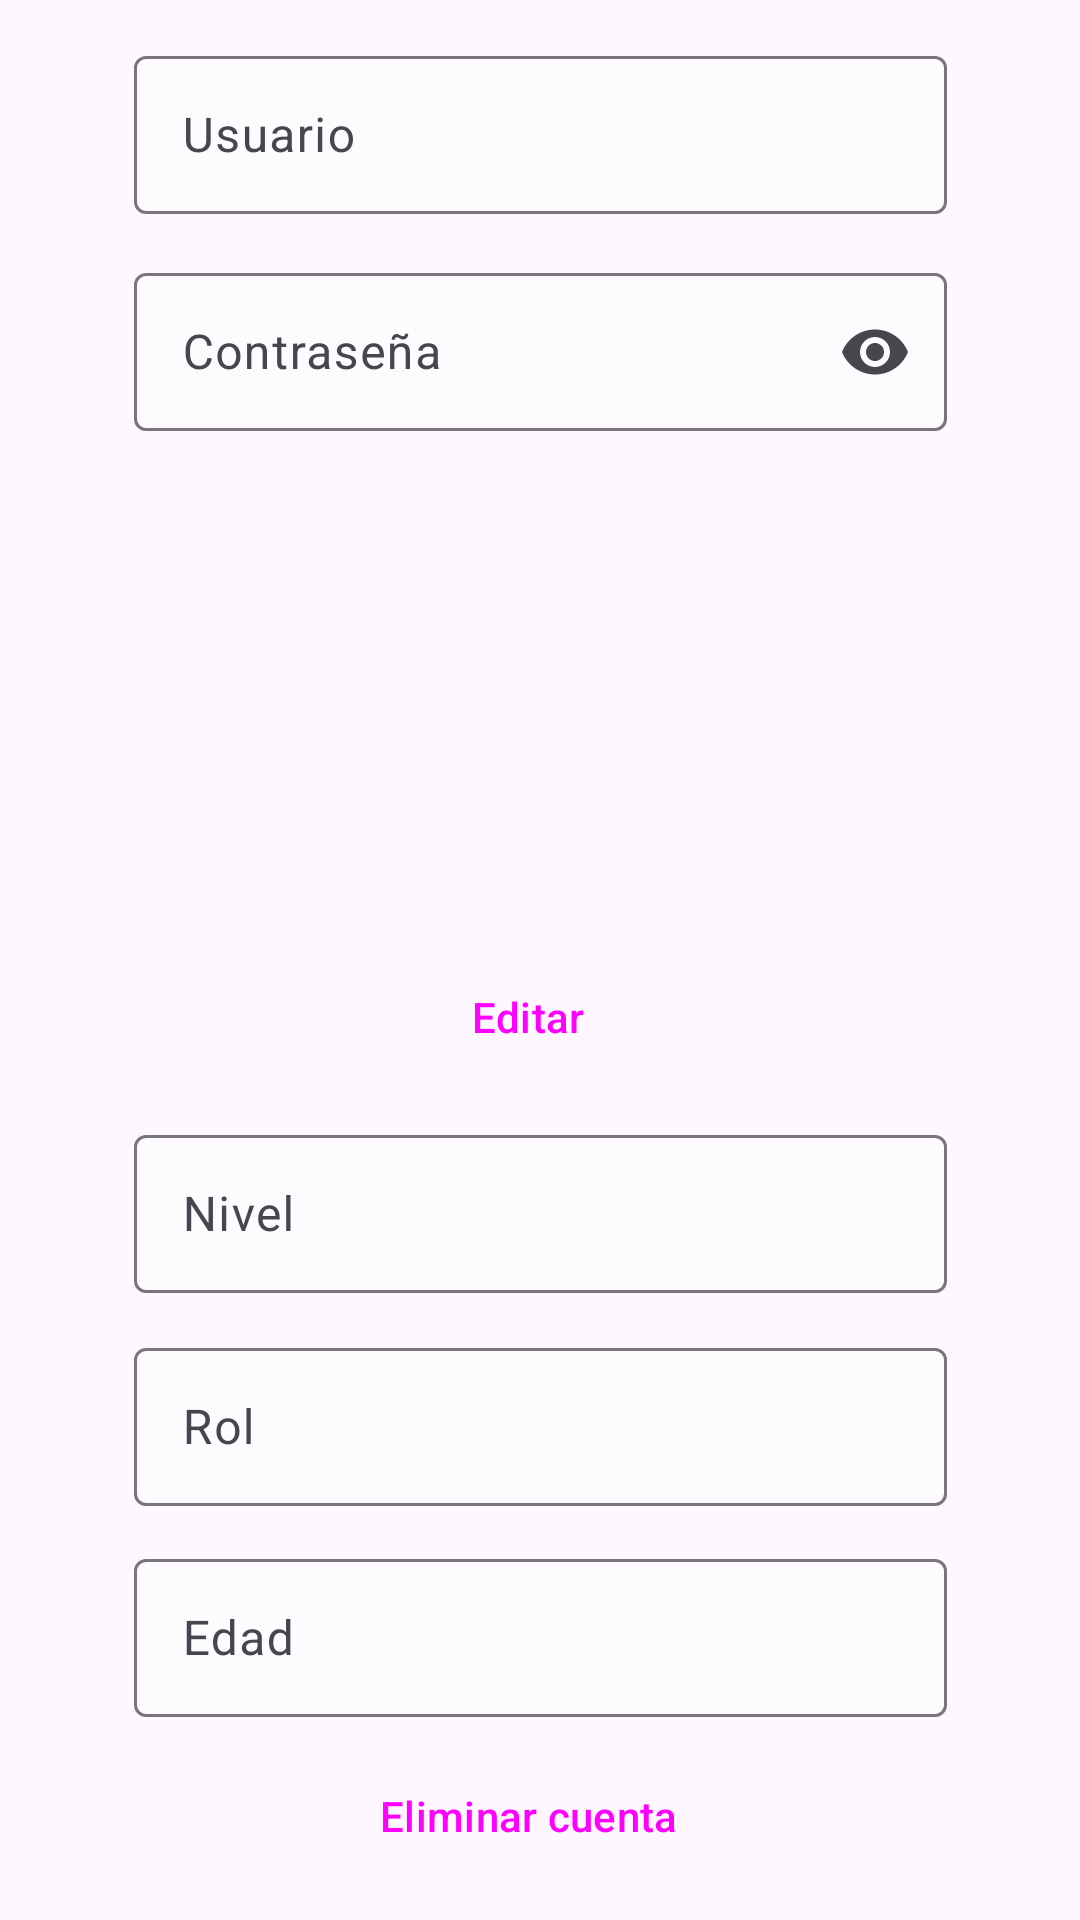

Produce the Android XML layout that renders to this screen, including the resource entries it uses.
<!-- AndroidManifest.xml: application theme Theme.Desafio1_AppVader -->
<!-- res/layout/fragment_frag_perfil.xml -->
<?xml version="1.0" encoding="utf-8"?>
<androidx.constraintlayout.widget.ConstraintLayout xmlns:android="http://schemas.android.com/apk/res/android"
    xmlns:app="http://schemas.android.com/apk/res-auto"
    xmlns:tools="http://schemas.android.com/tools"
    android:layout_width="match_parent"
    android:layout_height="match_parent"
    android:background="@drawable/fondo_perfil"
    tools:context=".ventanas.FragPerfil">

    <Button
        android:id="@+id/btnAbrirCamaraPerfil"
        style="@style/Widget.Material3.Button.ElevatedButton.Icon"
        android:layout_width="wrap_content"
        android:layout_height="wrap_content"
        android:text="@string/camara"
        android:visibility="invisible"
        app:icon="@drawable/ic_camara"
        app:layout_constraintBottom_toBottomOf="parent"
        app:layout_constraintEnd_toEndOf="parent"
        app:layout_constraintHorizontal_bias="0.807"
        app:layout_constraintStart_toStartOf="parent"
        app:layout_constraintTop_toTopOf="parent"
        app:layout_constraintVertical_bias="0.281" />

    <Button
        android:id="@+id/btnEliminarPerfil"
        style="@style/Widget.Material3.Button.ElevatedButton.Icon"
        android:layout_width="wrap_content"
        android:layout_height="wrap_content"
        android:text="@string/eliminarCuenta"
        app:icon="@drawable/ic_eliminar"
        app:layout_constraintBottom_toBottomOf="parent"
        app:layout_constraintEnd_toEndOf="parent"
        app:layout_constraintStart_toStartOf="parent"
        app:layout_constraintTop_toTopOf="parent"
        app:layout_constraintVertical_bias="0.982" />

    <com.google.android.material.textfield.TextInputLayout
        android:layout_width="271dp"
        android:layout_height="58dp"
        android:hint="@string/edad"
        app:layout_constraintBottom_toBottomOf="parent"
        app:layout_constraintEnd_toEndOf="parent"
        app:layout_constraintStart_toStartOf="parent"
        app:layout_constraintTop_toTopOf="parent"
        app:layout_constraintVertical_bias="0.884">

        <com.google.android.material.textfield.TextInputEditText
            android:id="@+id/etEdadPerfil"
            android:layout_width="match_parent"
            android:layout_height="wrap_content"
            android:backgroundTint="@color/fondo_edit_text"
            android:backgroundTintMode="add"
            android:enabled="false"
            android:inputType="number" />

    </com.google.android.material.textfield.TextInputLayout>

    <com.google.android.material.textfield.TextInputLayout
        android:layout_width="271dp"
        android:layout_height="58dp"
        android:hint="@string/rol"
        app:layout_constraintBottom_toBottomOf="parent"
        app:layout_constraintEnd_toEndOf="parent"
        app:layout_constraintStart_toStartOf="parent"
        app:layout_constraintTop_toTopOf="parent"
        app:layout_constraintVertical_bias="0.763">

        <com.google.android.material.textfield.TextInputEditText
            android:id="@+id/etRolPerfil"
            android:layout_width="match_parent"
            android:layout_height="wrap_content"
            android:backgroundTint="@color/fondo_edit_text"
            android:backgroundTintMode="add"
            android:enabled="false" />

    </com.google.android.material.textfield.TextInputLayout>

    <com.google.android.material.textfield.TextInputLayout
        android:layout_width="271dp"
        android:layout_height="58dp"
        android:hint="@string/nivel"
        app:layout_constraintBottom_toBottomOf="parent"
        app:layout_constraintEnd_toEndOf="parent"
        app:layout_constraintStart_toStartOf="parent"
        app:layout_constraintTop_toTopOf="parent"
        app:layout_constraintVertical_bias="0.641">

        <com.google.android.material.textfield.TextInputEditText
            android:id="@+id/etNivelPerfil"
            android:layout_width="match_parent"
            android:layout_height="wrap_content"
            android:backgroundTint="@color/fondo_edit_text"
            android:backgroundTintMode="add"
            android:enabled="false" />

    </com.google.android.material.textfield.TextInputLayout>

    <Button
        android:id="@+id/btnCancelarPerfil"
        style="@style/Widget.Material3.Button.ElevatedButton"
        android:layout_width="wrap_content"
        android:layout_height="wrap_content"
        android:text="@string/cancelar"
        android:visibility="invisible"
        app:layout_constraintBottom_toBottomOf="parent"
        app:layout_constraintEnd_toEndOf="parent"
        app:layout_constraintHorizontal_bias="0.895"
        app:layout_constraintStart_toStartOf="parent"
        app:layout_constraintTop_toTopOf="parent"
        app:layout_constraintVertical_bias="0.532" />

    <Button
        android:id="@+id/btnEditarPerfil"
        style="@style/Widget.Material3.Button.ElevatedButton.Icon"
        android:layout_width="wrap_content"
        android:layout_height="wrap_content"
        android:text="@string/editar"
        app:icon="@drawable/ic_editar"
        app:layout_constraintBottom_toBottomOf="parent"
        app:layout_constraintEnd_toEndOf="parent"
        app:layout_constraintStart_toStartOf="parent"
        app:layout_constraintTop_toTopOf="parent"
        app:layout_constraintVertical_bias="0.532" />

    <Button
        android:id="@+id/btnAceptarPerfil"
        style="@style/Widget.Material3.Button.ElevatedButton"
        android:layout_width="wrap_content"
        android:layout_height="wrap_content"
        android:text="@string/aceptar"
        android:visibility="invisible"
        app:layout_constraintBottom_toBottomOf="parent"
        app:layout_constraintEnd_toEndOf="parent"
        app:layout_constraintHorizontal_bias="0.124"
        app:layout_constraintStart_toStartOf="parent"
        app:layout_constraintTop_toTopOf="parent"
        app:layout_constraintVertical_bias="0.532" />

    <ImageView
        android:id="@+id/ivPerfilPerfil"
        android:layout_width="145dp"
        android:layout_height="137dp"
        app:layout_constraintBottom_toBottomOf="parent"
        app:layout_constraintEnd_toEndOf="parent"
        app:layout_constraintHorizontal_bias="0.263"
        app:layout_constraintStart_toStartOf="parent"
        app:layout_constraintTop_toTopOf="parent"
        app:layout_constraintVertical_bias="0.323" />

    <Button
        android:id="@+id/btnAbrirGaleriaPerfil"
        style="@style/Widget.Material3.Button.ElevatedButton.Icon"
        android:layout_width="wrap_content"
        android:layout_height="wrap_content"
        android:text="@string/galeria"
        android:visibility="invisible"
        app:icon="@drawable/ic_galeria"
        app:layout_constraintBottom_toBottomOf="parent"
        app:layout_constraintEnd_toEndOf="parent"
        app:layout_constraintHorizontal_bias="0.796"
        app:layout_constraintStart_toStartOf="parent"
        app:layout_constraintTop_toTopOf="parent"
        app:layout_constraintVertical_bias="0.411" />

    <com.google.android.material.textfield.TextInputLayout
        android:id="@+id/textInputLayout"
        android:layout_width="271dp"
        android:layout_height="58dp"
        android:hint="@string/usuario"
        app:layout_constraintBottom_toBottomOf="parent"
        app:layout_constraintEnd_toEndOf="parent"
        app:layout_constraintStart_toStartOf="parent"
        app:layout_constraintTop_toTopOf="parent"
        app:layout_constraintVertical_bias="0.023">

        <com.google.android.material.textfield.TextInputEditText
            android:id="@+id/etUsuarioPerfil"
            android:layout_width="match_parent"
            android:layout_height="wrap_content"
            android:backgroundTint="@color/fondo_edit_text"
            android:backgroundTintMode="add"
            android:enabled="false" />

    </com.google.android.material.textfield.TextInputLayout>


    <com.google.android.material.textfield.TextInputLayout
        android:id="@+id/textInputLayout2"
        android:layout_width="271dp"
        android:layout_height="58dp"
        android:hint="@string/password"
        app:endIconMode="password_toggle"
        app:layout_constraintBottom_toBottomOf="parent"
        app:layout_constraintEnd_toEndOf="parent"
        app:layout_constraintStart_toStartOf="parent"
        app:layout_constraintTop_toTopOf="parent"
        app:layout_constraintVertical_bias="0.147">

        <com.google.android.material.textfield.TextInputEditText
            android:id="@+id/etPaswordPerfil"
            android:layout_width="match_parent"
            android:layout_height="wrap_content"
            android:backgroundTint="@color/fondo_edit_text"
            android:backgroundTintMode="add"
            android:enabled="false"
            android:inputType="textPassword" />

    </com.google.android.material.textfield.TextInputLayout>


</androidx.constraintlayout.widget.ConstraintLayout>
<!-- resources referenced by this layout -->
<resources>
  <color name="fondo_edit_text">#95FFFFFF</color>
  <!-- drawable ic_camara (drawable) -->
  <vector xmlns:android="http://schemas.android.com/apk/res/android" android:height="24dp" android:tint="#000000" android:viewportHeight="24" android:viewportWidth="24" android:width="24dp">
        
      <path android:fillColor="@android:color/white" android:pathData="M12,12m-3.2,0a3.2,3.2 0,1 1,6.4 0a3.2,3.2 0,1 1,-6.4 0"/>
        
      <path android:fillColor="@android:color/white" android:pathData="M9,2L7.17,4L4,4c-1.1,0 -2,0.9 -2,2v12c0,1.1 0.9,2 2,2h16c1.1,0 2,-0.9 2,-2L22,6c0,-1.1 -0.9,-2 -2,-2h-3.17L15,2L9,2zM12,17c-2.76,0 -5,-2.24 -5,-5s2.24,-5 5,-5 5,2.24 5,5 -2.24,5 -5,5z"/>
  
  </vector>
  <string name="aceptar">Aceptar</string>
  <string name="camara">Cámara</string>
  <string name="cancelar">Cancelar</string>
  <string name="edad">Edad</string>
  <string name="editar">Editar</string>
  <string name="eliminarCuenta">Eliminar cuenta</string>
  <string name="galeria">Galería</string>
  <string name="nivel">Nivel</string>
  <string name="password">Contraseña</string>
  <string name="rol">Rol</string>
  <string name="usuario">Usuario</string>
  <style name="Theme.Desafio1_AppVader" parent="Base.Theme.Desafio1_AppVader" />
  <style name="Base.Theme.Desafio1_AppVader" parent="Theme.Material3.DayNight.NoActionBar">
  
          <item name="colorPrimary">@color/darth_black</item>
          
          <item name="colorPrimaryVariant">@color/darth_grey</item>
          
          <item name="colorSecondary">@color/darth_red</item>
          
          <item name="android:textColorPrimary">@color/darth_white</item>
          
          <item name="android:textColorSecondary">@color/darth_grey_light</item>
  
  
      </style>
  <color name="darth_black">#000000</color>
  <color name="darth_grey">#333333</color>
  <color name="darth_red">#FF0000</color>
  <color name="darth_white">#595757</color>
  <color name="darth_grey_light">#888888</color>
</resources>
